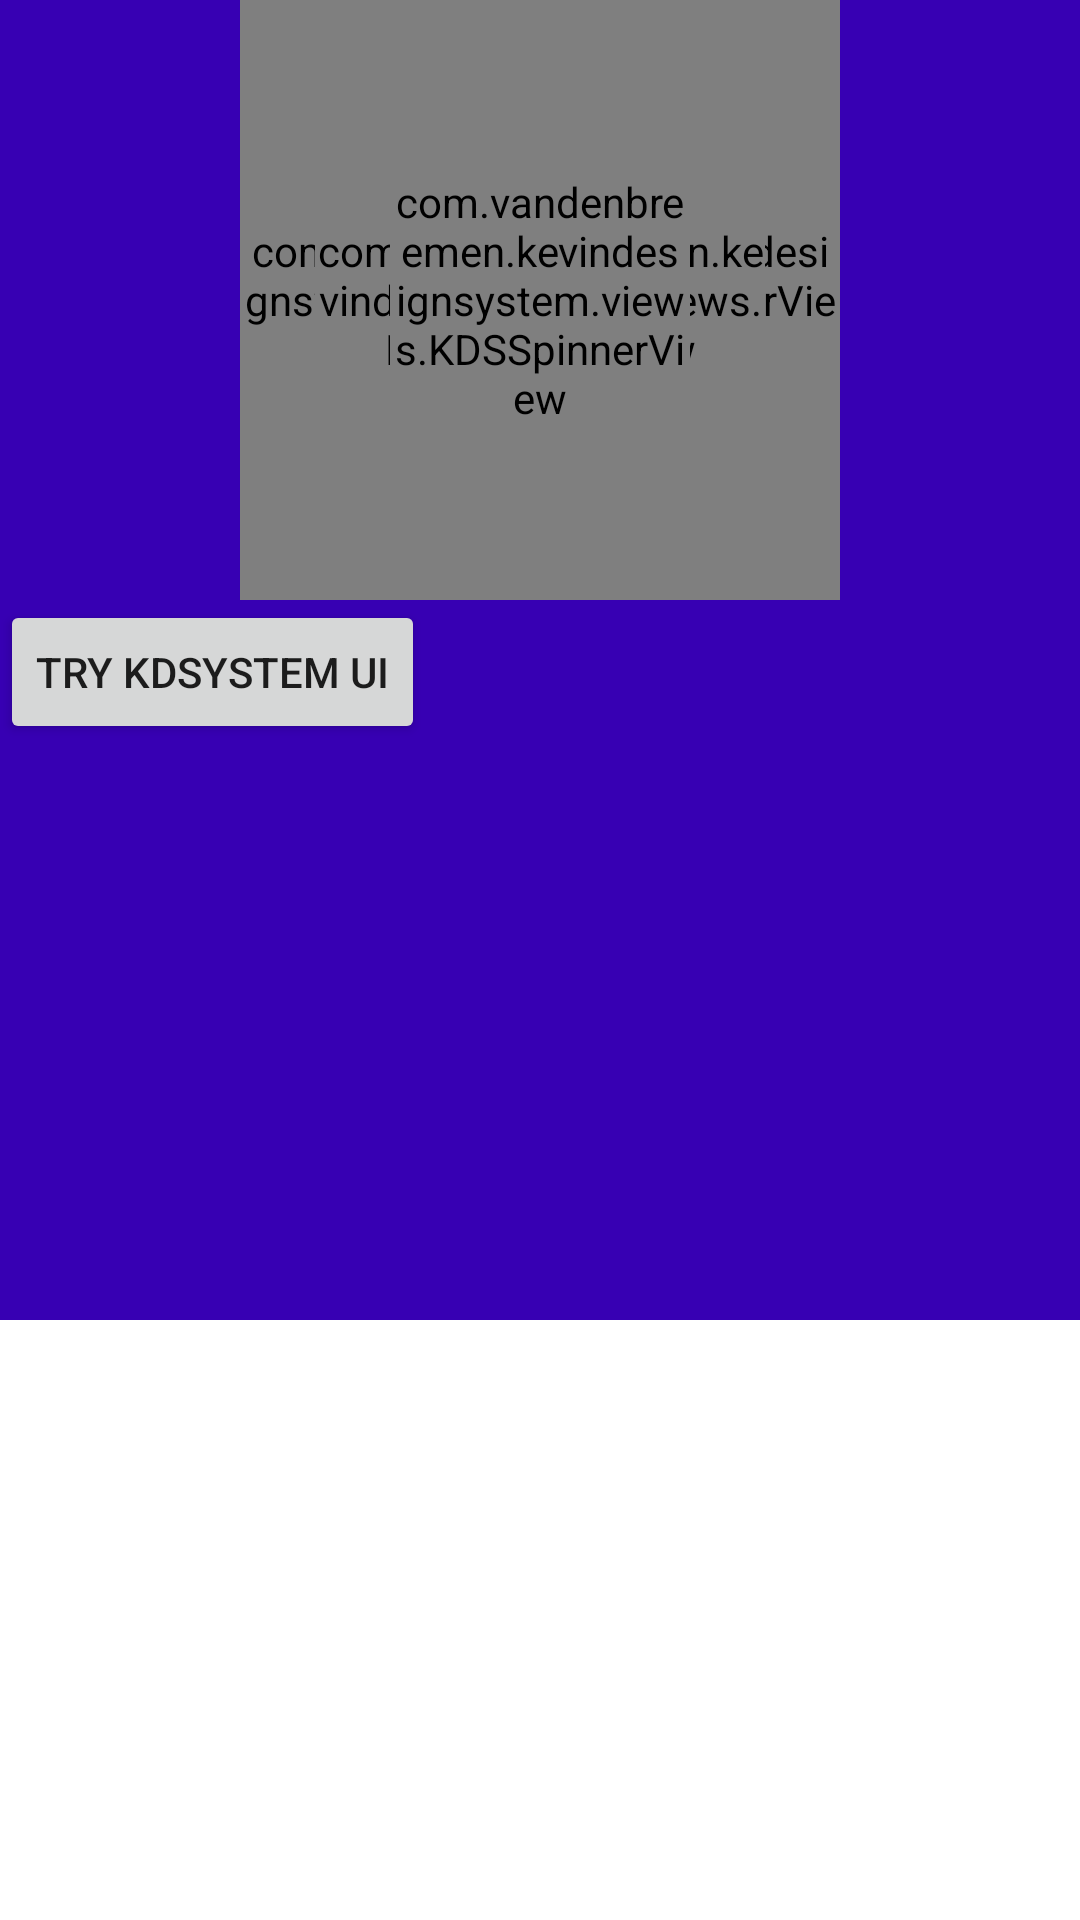

Write the Android layout XML for this screen, with the resource values it uses.
<!-- AndroidManifest.xml: application theme AppTheme -->
<!-- res/layout/activity_main.xml -->
<?xml version="1.0" encoding="utf-8"?>
<androidx.constraintlayout.widget.ConstraintLayout xmlns:android="http://schemas.android.com/apk/res/android"
    xmlns:app="http://schemas.android.com/apk/res-auto"
    xmlns:tools="http://schemas.android.com/tools"
    android:background="@color/colorPrimaryDark"
    android:layout_width="match_parent"
    android:layout_height="match_parent"
    tools:context=".MainActivity">

    <TextView
        android:id="@+id/textView"
        android:layout_width="wrap_content"
        android:layout_height="wrap_content"
        android:text="Component Demo"
        app:layout_constraintBottom_toBottomOf="parent"
        app:layout_constraintLeft_toLeftOf="parent"
        app:layout_constraintRight_toRightOf="parent"
        app:layout_constraintTop_toTopOf="parent"
        app:layout_constraintVertical_bias="0.0" />

    <com.vandenbreemen.kevindesignsystem.views.KDSSpinnerView
        android:id="@+id/superSpinner"
        android:layout_width="200dp"
        android:layout_height="200dp"
        app:layout_constraintBottom_toBottomOf="@+id/linearLayout"
        app:layout_constraintEnd_toEndOf="parent"
        app:layout_constraintStart_toStartOf="parent"
        app:layout_constraintTop_toTopOf="@+id/textView"
        app:layout_constraintVertical_bias="0.0" />

    <com.vandenbreemen.kevindesignsystem.views.KDSSpinnerView
        android:id="@+id/kevinSpinner"
        android:layout_width="150dp"
        android:layout_height="150dp"
        app:layout_constraintTop_toTopOf="@id/superSpinner"
        app:layout_constraintBottom_toBottomOf="@id/superSpinner"
        app:layout_constraintEnd_toEndOf="@+id/superSpinner"
        app:layout_constraintStart_toStartOf="@+id/superSpinner"
        tools:layout_editor_absoluteY="29dp" />

    <com.vandenbreemen.kevindesignsystem.views.KDSSpinnerView
        android:id="@+id/nestedSpinner"
        android:layout_width="100dp"
        android:layout_height="100dp"
        app:layout_constraintBottom_toBottomOf="@+id/kevinSpinner"
        app:layout_constraintEnd_toEndOf="@+id/kevinSpinner"
        app:layout_constraintStart_toStartOf="@+id/kevinSpinner"
        app:layout_constraintTop_toTopOf="@+id/kevinSpinner" />



    <LinearLayout

        android:id="@+id/linearLayout"
        android:layout_width="0dp"
        android:layout_height="200dp"
        android:background="#FFFFFF"
        android:orientation="vertical"
        app:layout_constraintBottom_toBottomOf="parent"
        app:layout_constraintEnd_toEndOf="parent"
        app:layout_constraintStart_toStartOf="parent"
        app:layout_constraintTop_toBottomOf="@+id/kevinSpinner"
        app:layout_constraintVertical_bias="1.0">

        <ScrollView
            android:layout_width="match_parent"
            android:layout_height="wrap_content">

            <LinearLayout
                android:id="@+id/debugArea"
                android:layout_width="match_parent"
                android:layout_height="wrap_content"
                android:orientation="vertical" />

        </ScrollView>

    </LinearLayout>

    <Button
        android:id="@+id/tryKDSystem"
        android:layout_width="wrap_content"
        android:layout_height="wrap_content"
        android:text="Try KDSystem UI"
        android:onClick="doTryKDSystem"
        app:layout_constraintBottom_toTopOf="@+id/linearLayout"
        app:layout_constraintTop_toBottomOf="@+id/superSpinner"
        app:layout_constraintVertical_bias="0.0"
        tools:layout_editor_absoluteX="164dp" />

</androidx.constraintlayout.widget.ConstraintLayout>
<!-- resources referenced by this layout -->
<resources>
  <color name="colorPrimaryDark">#3700B3</color>
  <style name="AppTheme" parent="Theme.AppCompat.Light.DarkActionBar">
          
          <item name="colorPrimary">@color/colorPrimary</item>
          <item name="colorPrimaryDark">@color/colorPrimaryDark</item>
          <item name="colorAccent">@color/colorAccent</item>
      </style>
  <color name="colorPrimary">#6200EE</color>
  <color name="colorAccent">#03DAC5</color>
</resources>
